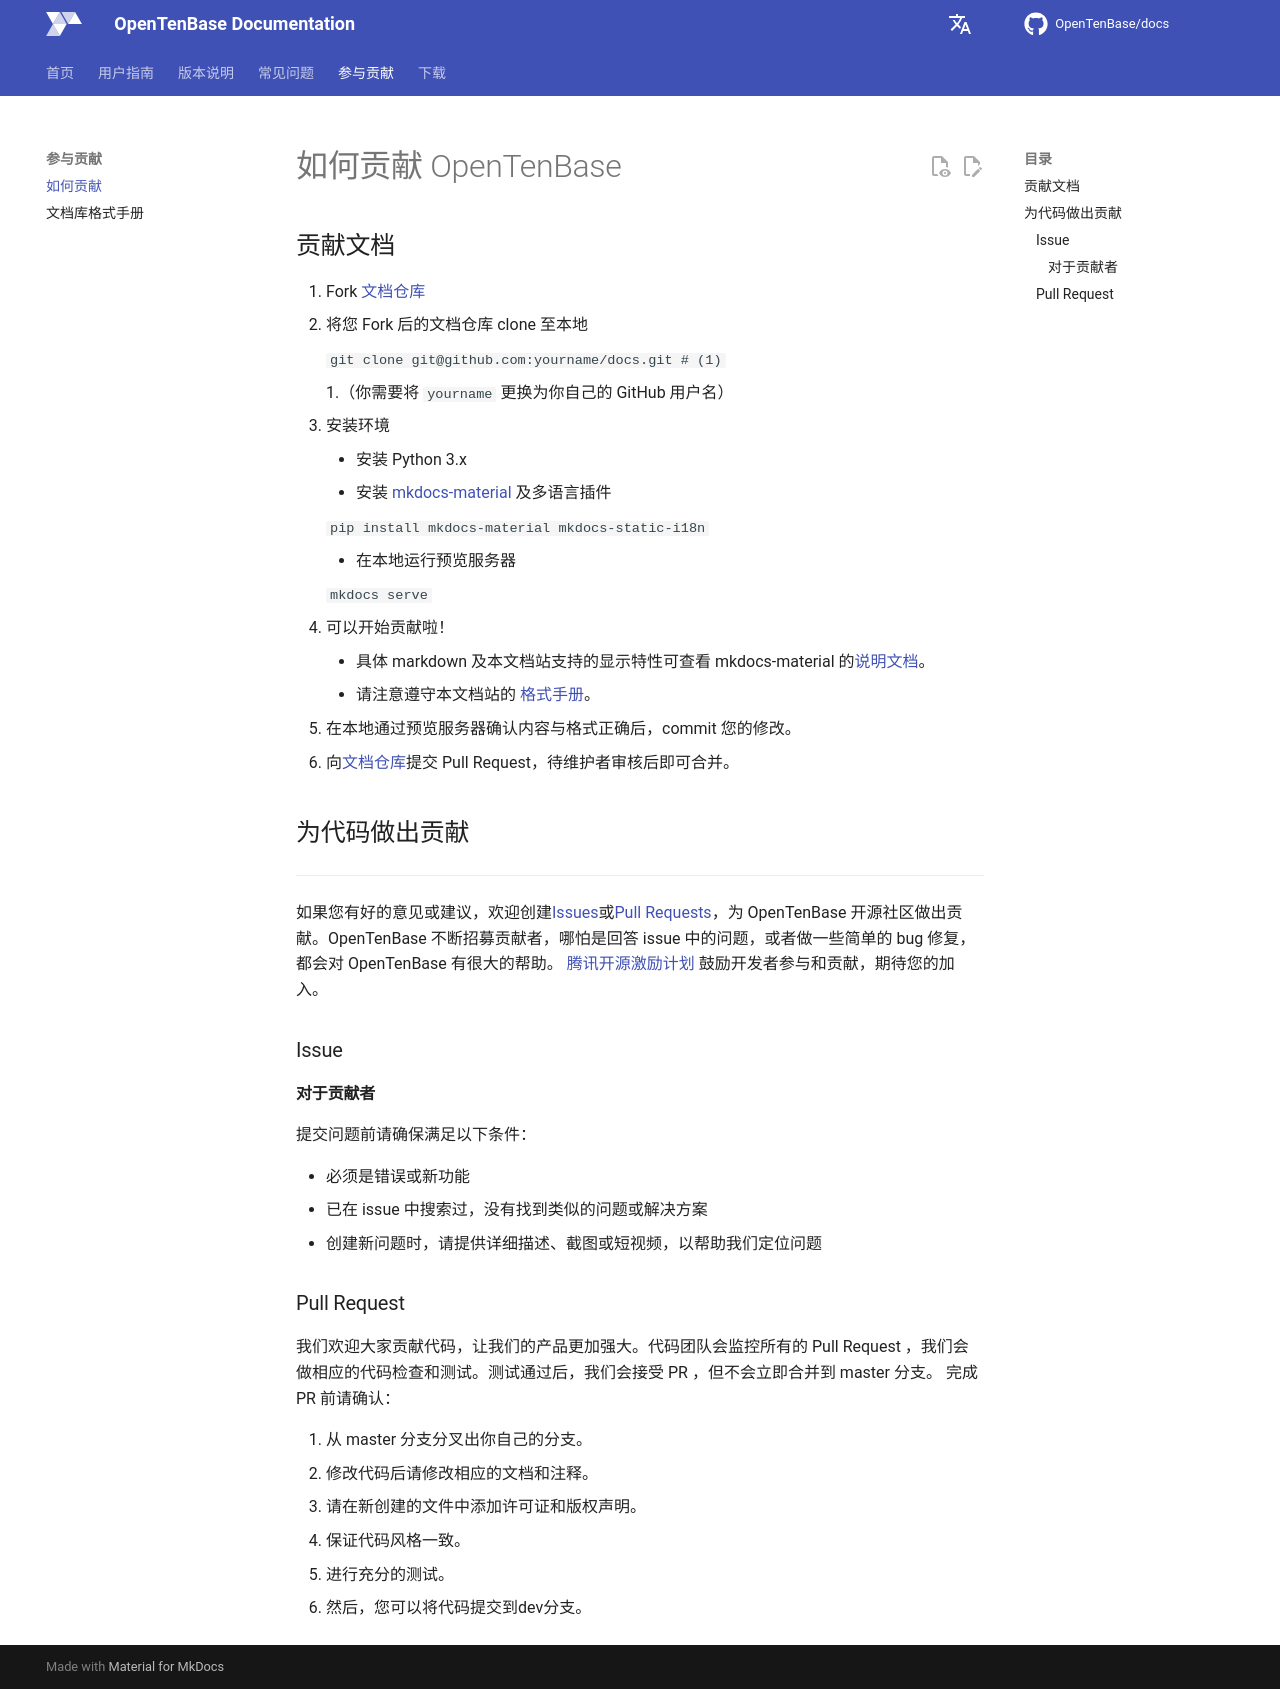

repository: OpenTenBase/docs · page: contribution/how-to/index.html · generator: mkdocs

# 如何贡献 OpenTenBase

## 贡献文档

1. Fork [文档仓库](https://github.com/OpenTenBase/docs)
2. 将您 Fork 后的文档仓库 clone 至本地

    ```
    git clone git@github.com:yourname/docs.git # (1)
    ```

    1.（你需要将 `yourname` 更换为你自己的 GitHub 用户名）

3. 安装环境
    - 安装 Python 3.x
    - 安装 [mkdocs-material](https://squidfunk.github.io/mkdocs-material/) 及多语言插件

    ```
    pip install mkdocs-material mkdocs-static-i18n
    ```

    - 在本地运行预览服务器

    ```
    mkdocs serve
    ```

4. 可以开始贡献啦！
    - 具体 markdown 及本文档站支持的显示特性可查看 mkdocs-material 的[说明文档](https://squidfunk.github.io/mkdocs-material/reference/)。
    - 请注意遵守本文档站的 [格式手册](docs-format-guide.md)。

5. 在本地通过预览服务器确认内容与格式正确后，commit 您的修改。
6. 向[文档仓库](https://github.com/OpenTenBase/docs)提交 Pull Request，待维护者审核后即可合并。


## 为代码做出贡献
---
如果您有好的意见或建议，欢迎创建[Issues](https://github.com/OpenTenBase/OpenTenBase/issues)或[Pull Requests](https://github.com/OpenTenBase/OpenTenBase/pulls)，为 OpenTenBase 开源社区做出贡献。OpenTenBase 不断招募贡献者，哪怕是回答 issue 中的问题，或者做一些简单的 bug 修复，都会对 OpenTenBase 有很大的帮助。
[腾讯开源激励计划](https://opensource.tencent.com/contribution) 鼓励开发者参与和贡献，期待您的加入。

### Issue

#### 对于贡献者

提交问题前请确保满足以下条件：

* 必须是错误或新功能
* 已在 issue 中搜索过，没有找到类似的问题或解决方案
* 创建新问题时，请提供详细描述、截图或短视频，以帮助我们定位问题

### Pull Request

我们欢迎大家贡献代码，让我们的产品更加强大。代码团队会监控所有的 Pull Request ，我们会做相应的代码检查和测试。测试通过后，我们会接受 PR ，但不会立即合并到 master 分支。
完成 PR 前请确认：

1. 从 master 分支分叉出你自己的分支。
2. 修改代码后请修改相应的文档和注释。
3. 请在新创建的文件中添加许可证和版权声明。
4. 保证代码风格一致。
5. 进行充分的测试。
6. 然后，您可以将代码提交到dev分支。
